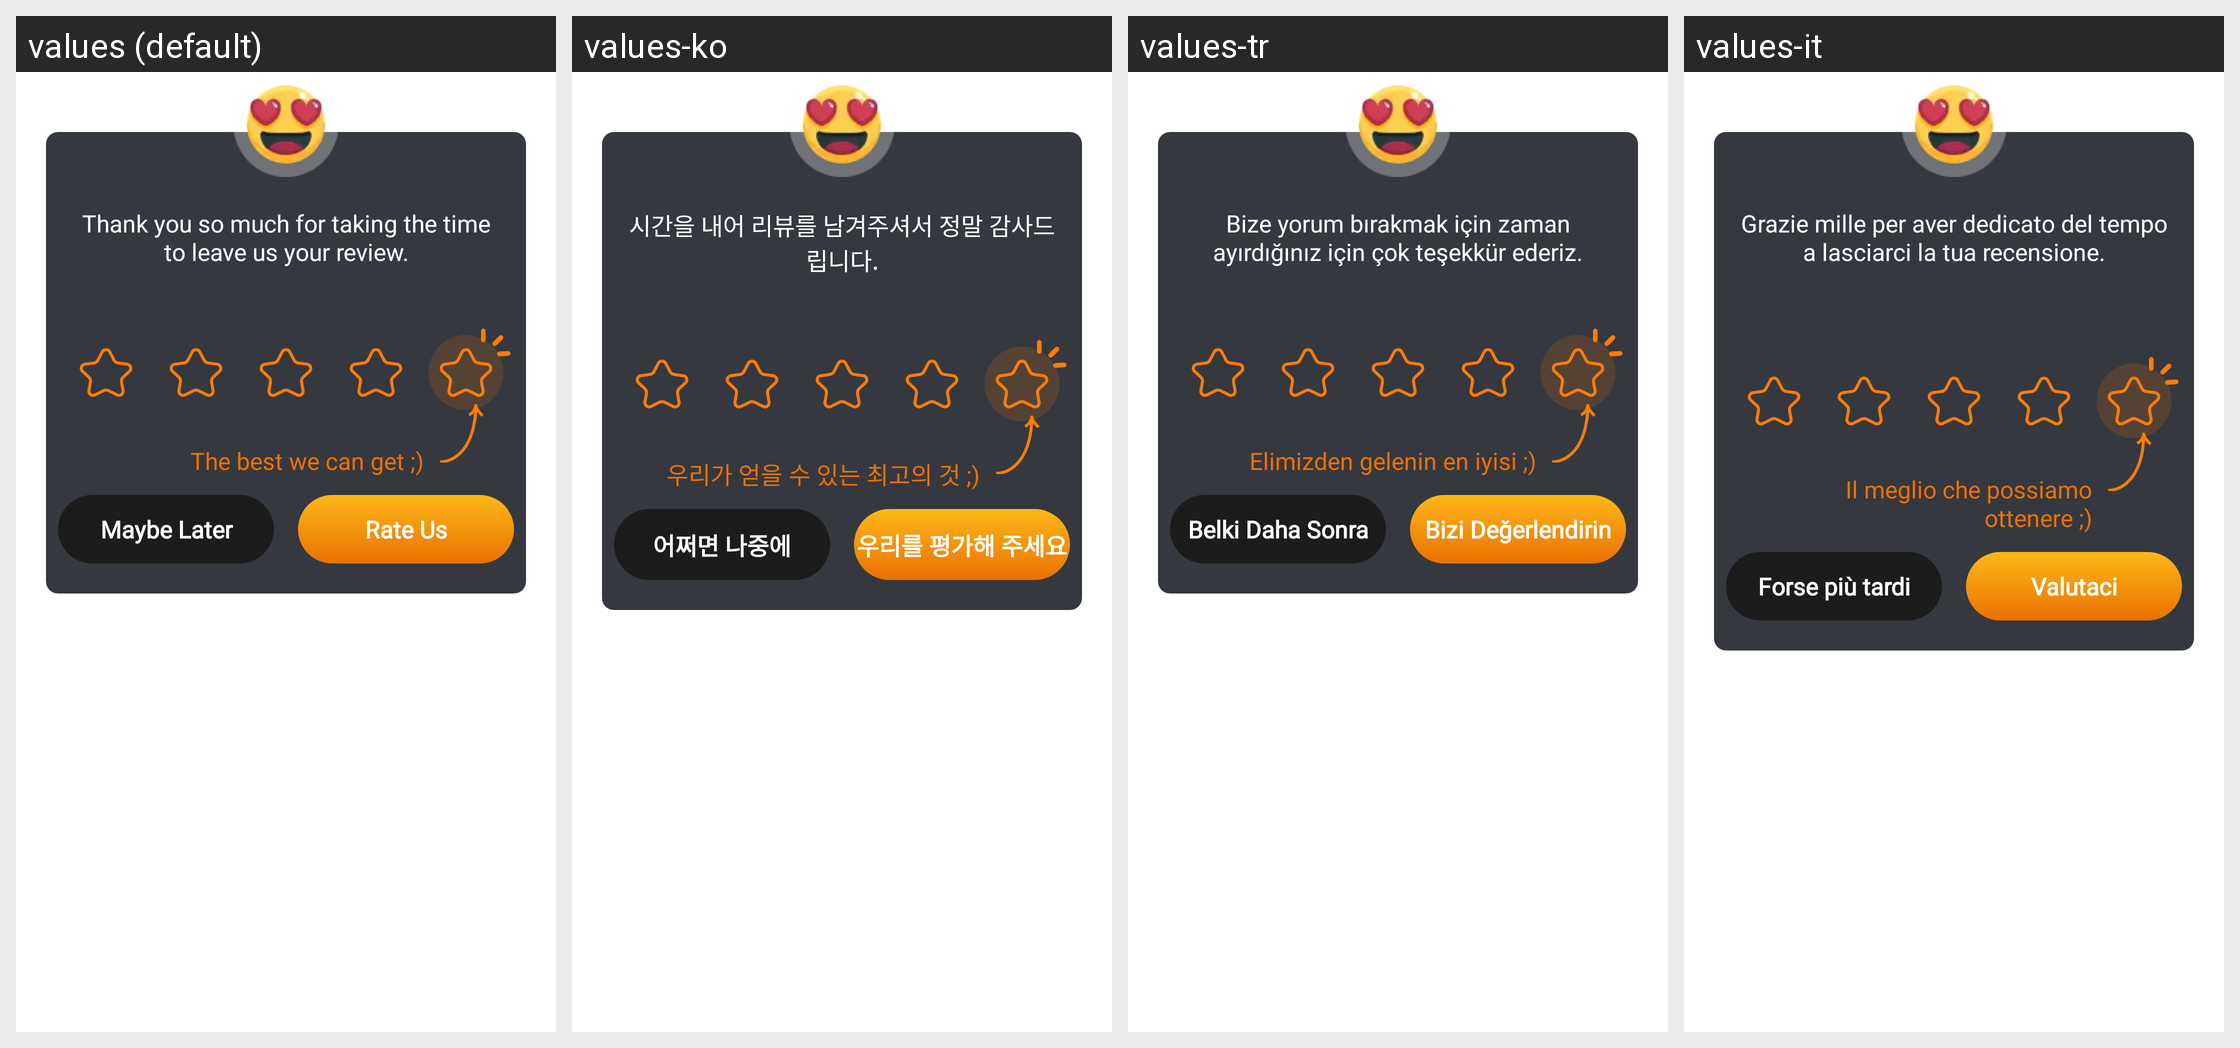

Locale-by-locale string values for the Android screen shown in this grid:
Android screen res/layout/dialog_rate.xml rendered under 4 locales, left to right: values (default), values-ko, values-tr, values-it. Device: Nexus 5 (rendered at 1080×1920; each locale shown at half size, 540×960, under a caption strip naming it); theme Theme.BrokenGlass.
Other locales in the repository, not shown: values-de, values-en, values-fr, values-hi, values-in, values-ja, values-nl, values-pt, values-vi, values-zh.
Strings drawn on this screen, with the default value and each locale's value (text and hints the layout hard-codes, and strings that could not be matched under every locale, appear in the picture but are not listed):

content_5_star
  values: Thank you so much for taking the time to leave us your review.
  values-ko: 시간을 내어 리뷰를 남겨주셔서 정말 감사드립니다.
  values-tr: Bize yorum bırakmak için zaman ayırdığınız için çok teşekkür ederiz.
  values-it: Grazie mille per aver dedicato del tempo a lasciarci la tua recensione.

the_best_we_can_get
  values: The best we can get ;)
  values-ko: 우리가 얻을 수 있는 최고의 것 ;)
  values-tr: Elimizden gelenin en iyisi ;)
  values-it: Il meglio che possiamo ottenere ;)

rate_us
  values: Rate Us
  values-ko: 우리를 평가해 주세요
  values-tr: Bizi Değerlendirin
  values-it: Valutaci

maybe
  values: Maybe Later
  values-ko: 어쩌면 나중에
  values-tr: Belki Daha Sonra
  values-it: Forse più tardi
